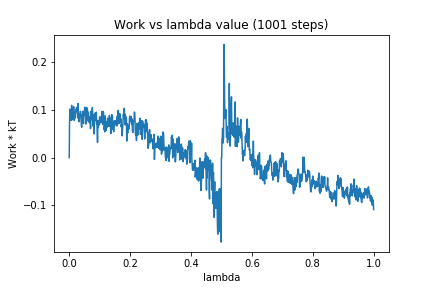

The data file committed next to this chart (first rows):
0, 0.0
1, 0.06944
2, 0.102
3, 0.08025
4, 0.09624
5, 0.09561
6, 0.07834
7, 0.08187
8, 0.1099
9, 0.07932
10, 0.08278
11, 0.1003
12, 0.09112
13, 0.08524
14, 0.1037
15, 0.1068
16, 0.07837
17, 0.07851
18, 0.08711
19, 0.08366
20, 0.09602
21, 0.09741
22, 0.1007
23, 0.09786
24, 0.1057
25, 0.1044
26, 0.09257
27, 0.08918
28, 0.0833
29, 0.1138
30, 0.08482
31, 0.0892
32, 0.07536
33, 0.07591
34, 0.09184
35, 0.08714
36, 0.09558
37, 0.0972
38, 0.09435
39, 0.07902
40, 0.06781
41, 0.06383
42, 0.08956
43, 0.08958
44, 0.07982
45, 0.09738
46, 0.07449
47, 0.07154
48, 0.0889
49, 0.08853
50, 0.09548
51, 0.106
52, 0.1049
53, 0.09177
54, 0.08628
55, 0.07055
56, 0.1051
57, 0.09996
58, 0.09855
59, 0.1042
60, 0.09831
... 940 more rows
